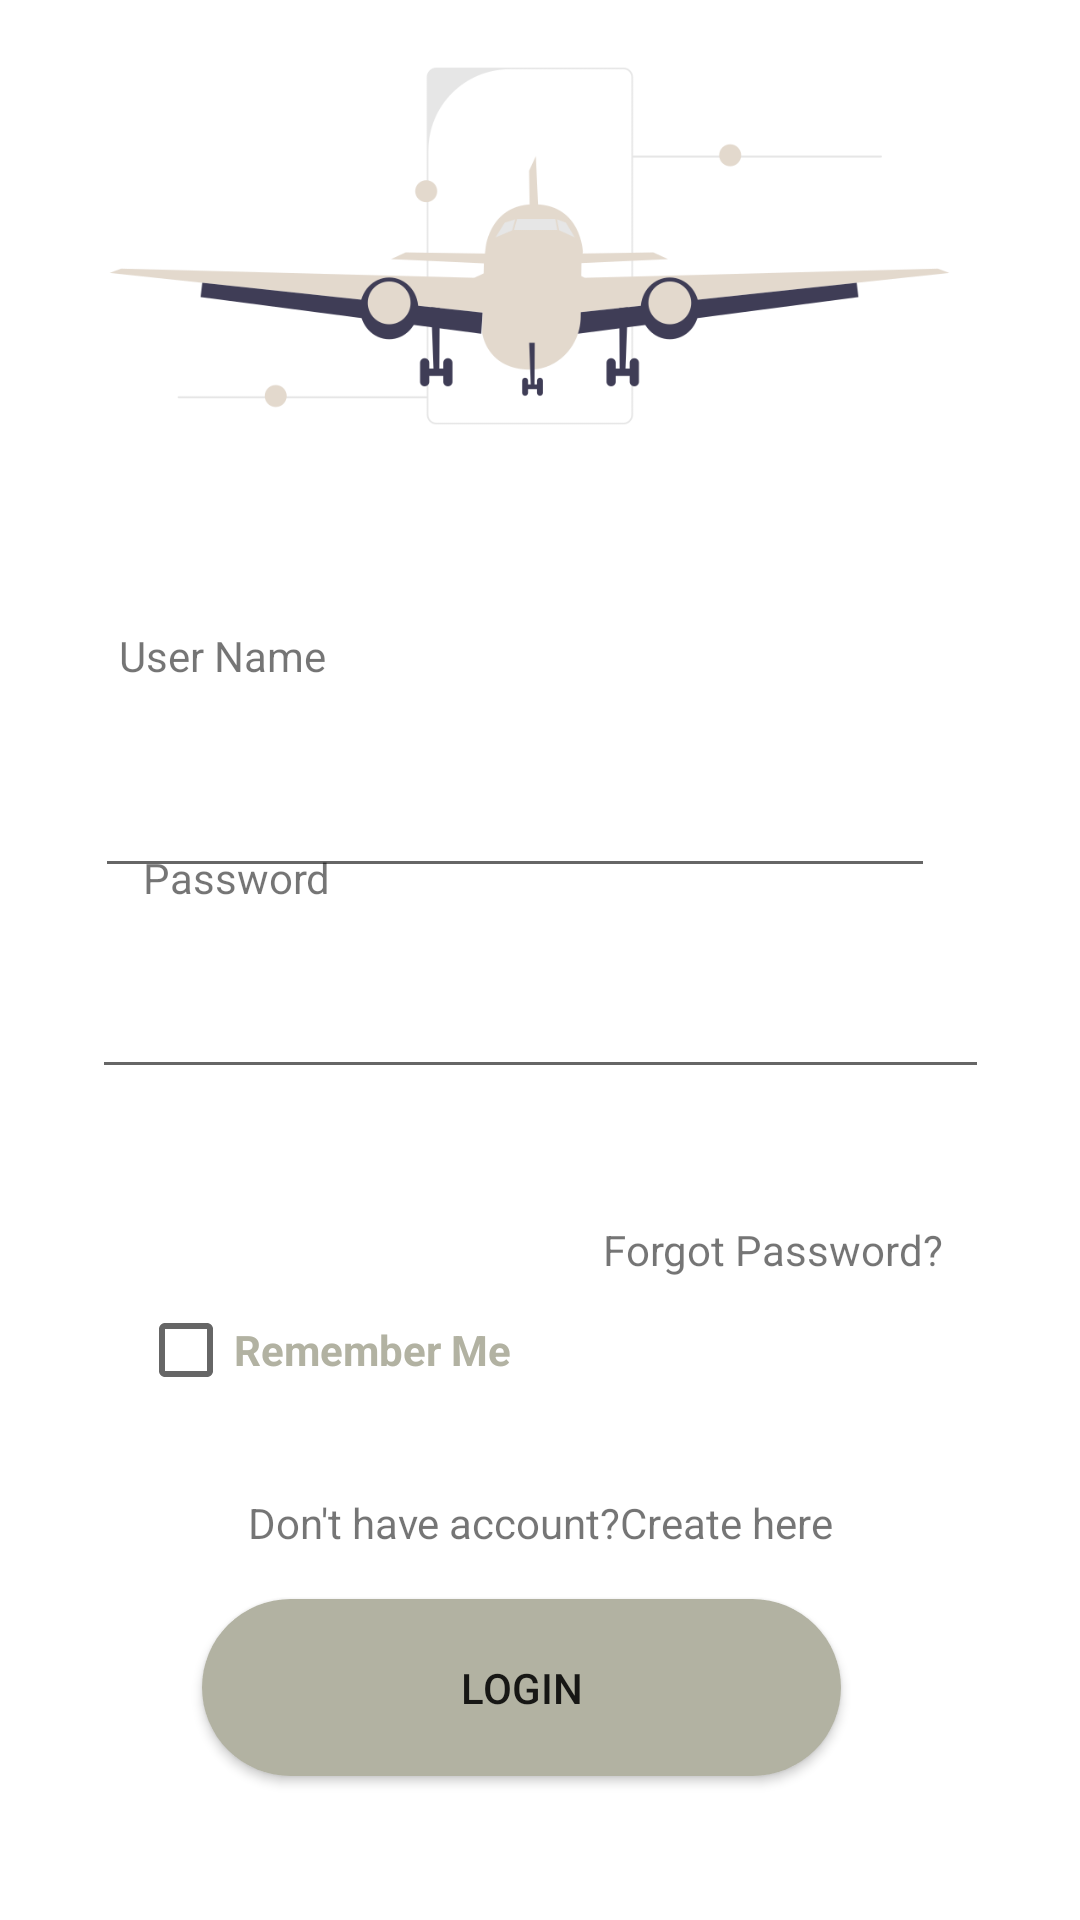

Reconstruct the res/layout file that produces this screen, plus the resources it refers to.
<!-- AndroidManifest.xml: application theme Theme.ARZU -->
<!-- res/layout/activity_main.xml -->
<?xml version="1.0" encoding="utf-8"?>
<androidx.constraintlayout.widget.ConstraintLayout
    xmlns:android="http://schemas.android.com/apk/res/android"
    xmlns:app="http://schemas.android.com/apk/res-auto"
    xmlns:tools="http://schemas.android.com/tools"
    android:layout_width="match_parent"
    android:layout_height="match_parent"
    android:orientation="vertical"
    tools:context=".MainActivity">

    

    <TextView
        android:id="@+id/textView11"
        android:layout_width="wrap_content"
        android:layout_height="wrap_content"
        android:layout_marginTop="45dp"
        android:layout_marginBottom="8dp"
        android:text="User Name"
        app:layout_constraintBottom_toTopOf="@+id/user"
        app:layout_constraintEnd_toEndOf="parent"
        app:layout_constraintHorizontal_bias="0.136"
        app:layout_constraintStart_toStartOf="parent"
        app:layout_constraintTop_toBottomOf="@+id/imageView3" />

    <TextView
        android:id="@+id/textView12"
        android:layout_width="wrap_content"
        android:layout_height="wrap_content"
        android:layout_marginBottom="124dp"
        android:text="Password"
        app:layout_constraintBottom_toTopOf="@+id/checkBox"
        app:layout_constraintEnd_toEndOf="parent"
        app:layout_constraintHorizontal_bias="0.16"
        app:layout_constraintStart_toStartOf="parent" />

    <ImageView
        android:id="@+id/imageView3"
        android:layout_width="399dp"
        android:layout_height="164dp"
        android:src="@drawable/aircraft"
        app:layout_constraintBottom_toTopOf="@+id/textField"
        app:layout_constraintEnd_toEndOf="parent"
        app:layout_constraintHorizontal_bias="0.6"
        app:layout_constraintStart_toStartOf="parent"
        app:layout_constraintTop_toTopOf="parent"
        app:layout_constraintVertical_bias="0.553" />















































    <CheckBox
        android:id="@+id/checkBox"
        android:layout_width="wrap_content"
        android:layout_height="wrap_content"
        android:layout_marginBottom="24dp"
        android:text="Remember Me"
        android:textColor="#B2B2A2"
        android:textStyle="bold"
        app:layout_constraintBottom_toTopOf="@+id/textView4"
        app:layout_constraintEnd_toEndOf="parent"
        app:layout_constraintHorizontal_bias="0.195"
        app:layout_constraintStart_toStartOf="parent" />

    <TextView
        android:id="@+id/textView3"
        android:layout_width="wrap_content"
        android:layout_height="wrap_content"
        android:text="Forgot Password?"
        app:layout_constraintBottom_toTopOf="@+id/checkBox"
        app:layout_constraintEnd_toEndOf="parent"
        app:layout_constraintHorizontal_bias="0.815"
        app:layout_constraintStart_toStartOf="parent" />

    <TextView
        android:id="@+id/textView5"
        android:layout_width="399dp"
        android:layout_height="195dp"
        android:layout_marginBottom="4dp"
        android:background="#6D7973"
        android:text="Welcome"
        android:paddingTop="100dp"
        android:textAlignment="center"
        android:textColor="@color/white"
        android:textSize="40sp"
        app:layout_constraintBottom_toTopOf="@+id/imageView3"
        app:layout_constraintEnd_toEndOf="parent"
        app:layout_constraintHorizontal_bias="0.538"
        app:layout_constraintStart_toStartOf="parent" />

    <Button
        android:id="@+id/login_btn"
        android:layout_width="213dp"
        android:layout_height="59dp"
        android:layout_marginBottom="48dp"
        android:background="@drawable/toast_bg"
        android:text="Login"
        app:layout_constraintBottom_toBottomOf="parent"
        app:layout_constraintEnd_toEndOf="parent"
        app:layout_constraintHorizontal_bias="0.459"
        app:layout_constraintStart_toStartOf="parent" />

    <TextView
        android:id="@+id/textView4"
        android:layout_width="wrap_content"
        android:layout_height="wrap_content"
        android:layout_marginBottom="16dp"
        android:text="Don't have account?Create here"
        app:layout_constraintBottom_toTopOf="@+id/login_btn"
        app:layout_constraintEnd_toEndOf="parent"
        app:layout_constraintHorizontal_bias="0.502"
        app:layout_constraintStart_toStartOf="parent" />

    <EditText
        android:id="@+id/password"

        android:layout_width="299dp"
        android:layout_height="63dp"
        android:layout_marginBottom="44dp"
        android:ems="10"
        android:inputType="textPassword"
        app:layout_constraintBottom_toTopOf="@+id/textView3"
        app:layout_constraintEnd_toEndOf="parent"
        app:layout_constraintStart_toStartOf="parent" />

    <EditText
        android:id="@+id/user"
        android:layout_width="280dp"
        android:layout_height="60dp"
        android:layout_marginTop="72dp"

        android:ems="10"
        android:inputType="textEmailAddress"
        android:textColorHighlight="#6D7973"
        android:textColorLink="#6D7973"
        app:layout_constraintBottom_toTopOf="@+id/editTextTextPassword"
        app:layout_constraintEnd_toEndOf="parent"
        app:layout_constraintHorizontal_bias="0.394"
        app:layout_constraintStart_toStartOf="parent"
        app:layout_constraintTop_toBottomOf="@+id/imageView3" />

</androidx.constraintlayout.widget.ConstraintLayout>
<!-- resources referenced by this layout -->
<resources>
  <color name="white">#FFFFFFFF</color>
  <!-- drawable aircraft: png bitmap (drawable, 22595 bytes) -->
  <!-- drawable toast_bg (drawable) -->
  <?xml version="1.0" encoding="utf-8"?>
  <shape xmlns:android="http://schemas.android.com/apk/res/android"
      android:shape="rectangle">
      <solid
          android:color="#B2B2A2" />
      <corners android:radius="50dp" />
  </shape>
  <style name="Theme.ARZU" parent="Theme.MaterialComponents.DayNight.DarkActionBar">
          
          <item name="colorPrimary">#6D7973</item>
          <item name="colorPrimaryVariant">@color/purple_700</item>
          <item name="colorOnPrimary">@color/white</item>
          
          <item name="colorSecondary">@color/teal_200</item>
          <item name="colorSecondaryVariant">@color/teal_700</item>
          <item name="colorOnSecondary">@color/black</item>
          
          <item name="android:statusBarColor" tools:targetApi="l">?attr/colorPrimaryVariant</item>
          
  
      </style>
  <color name="purple_700">#FF3700B3</color>
  <color name="teal_200">#FF03DAC5</color>
  <color name="teal_700">#FF018786</color>
  <color name="black">#FF000000</color>
</resources>
